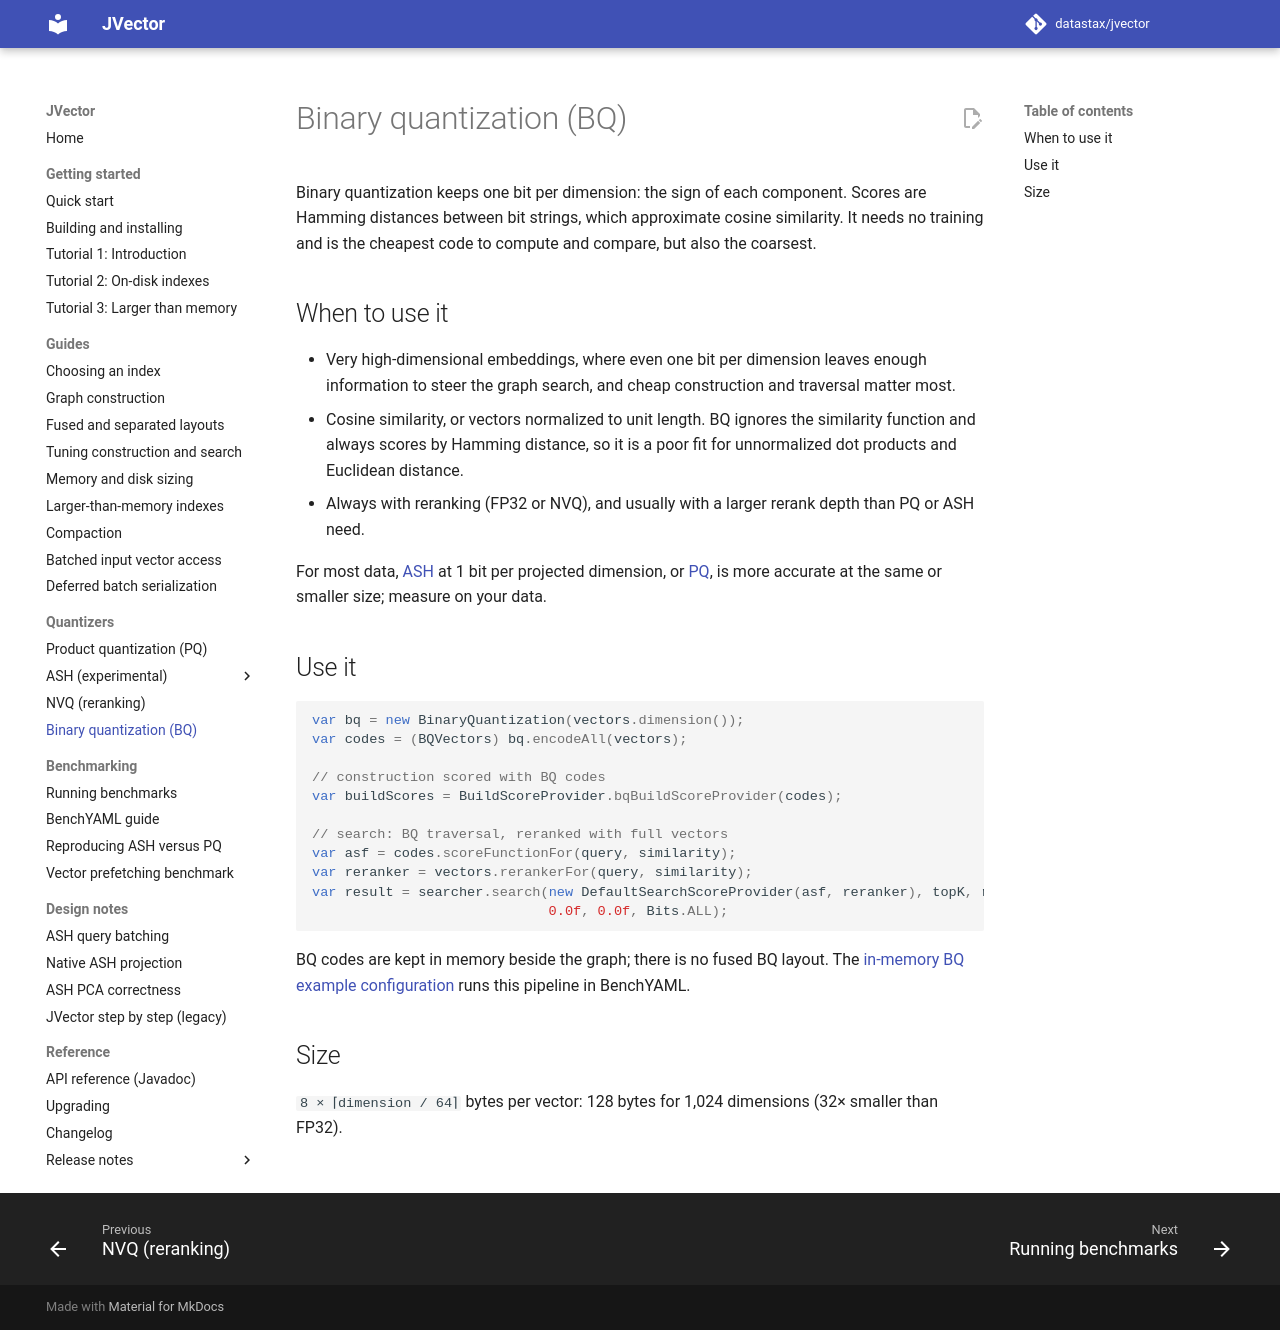

repository: datastax/jvector · page: 4.1/bq/index.html · generator: mkdocs

# Binary quantization (BQ)

Binary quantization keeps one bit per dimension: the sign of each component. Scores are Hamming
distances between bit strings, which approximate cosine similarity. It needs no training and is
the cheapest code to compute and compare, but also the coarsest.

## When to use it

- Very high-dimensional embeddings, where even one bit per dimension leaves enough information to
  steer the graph search, and cheap construction and traversal matter most.
- Cosine similarity, or vectors normalized to unit length. BQ ignores the similarity function and
  always scores by Hamming distance, so it is a poor fit for unnormalized dot products and
  Euclidean distance.
- Always with reranking (FP32 or NVQ), and usually with a larger rerank depth than PQ or ASH need.

For most data, [ASH](ash-configuration.md) at 1 bit per projected dimension, or
[PQ](pq.md), is more accurate at the same or smaller size; measure on your data.

## Use it

```java
var bq = new BinaryQuantization(vectors.dimension());
var codes = (BQVectors) bq.encodeAll(vectors);

// construction scored with BQ codes
var buildScores = BuildScoreProvider.bqBuildScoreProvider(codes);

// search: BQ traversal, reranked with full vectors
var asf = codes.scoreFunctionFor(query, similarity);
var reranker = vectors.rerankerFor(query, similarity);
var result = searcher.search(new DefaultSearchScoreProvider(asf, reranker), topK, rerankK,
                             0.0f, 0.0f, Bits.ALL);
```

BQ codes are kept in memory beside the graph; there is no fused BQ layout. The
[in-memory BQ example configuration](../jvector-examples/yaml-configs/index-parameters/in-memory-bq/README.md)
runs this pipeline in BenchYAML.

## Size

`8 × ⌈dimension / 64⌉` bytes per vector: 128 bytes for 1,024 dimensions (32× smaller than FP32).
